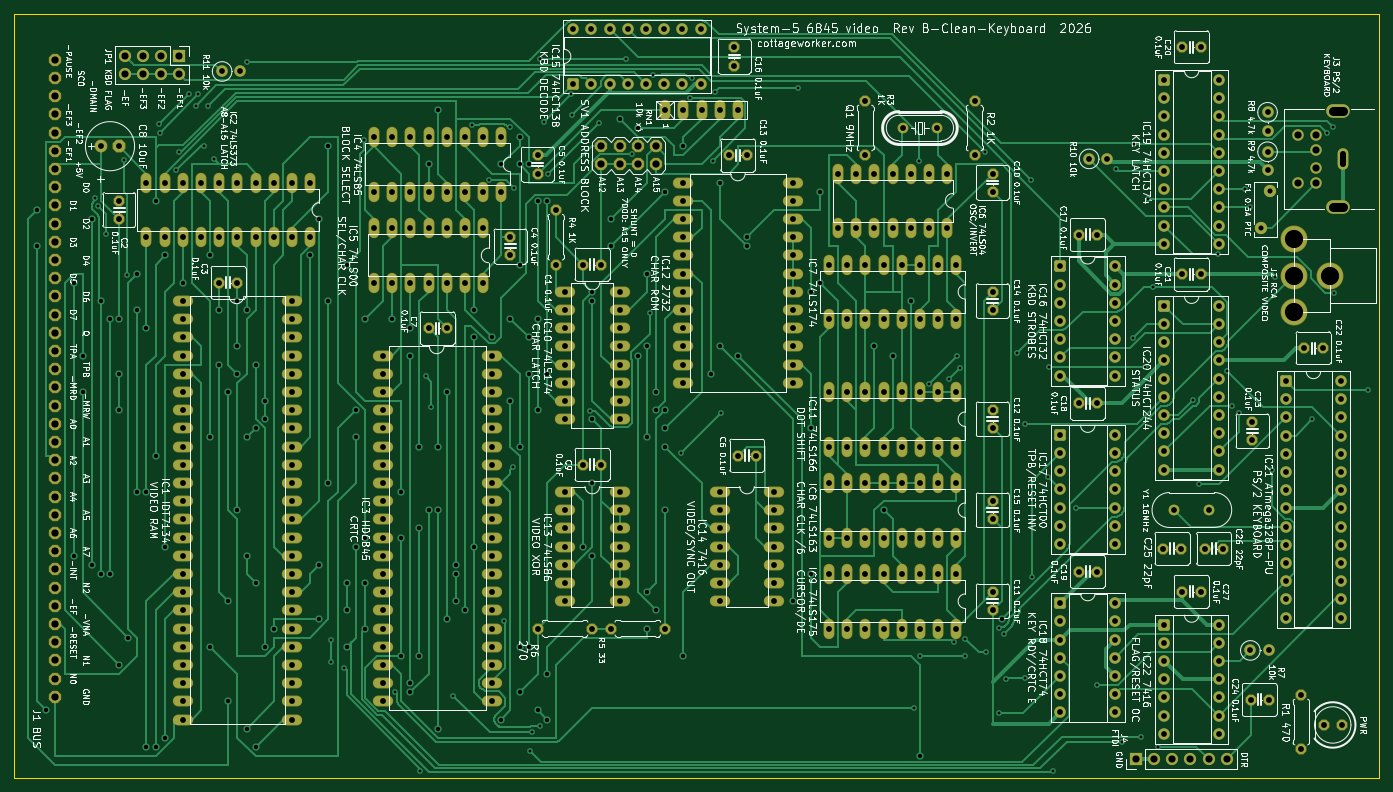
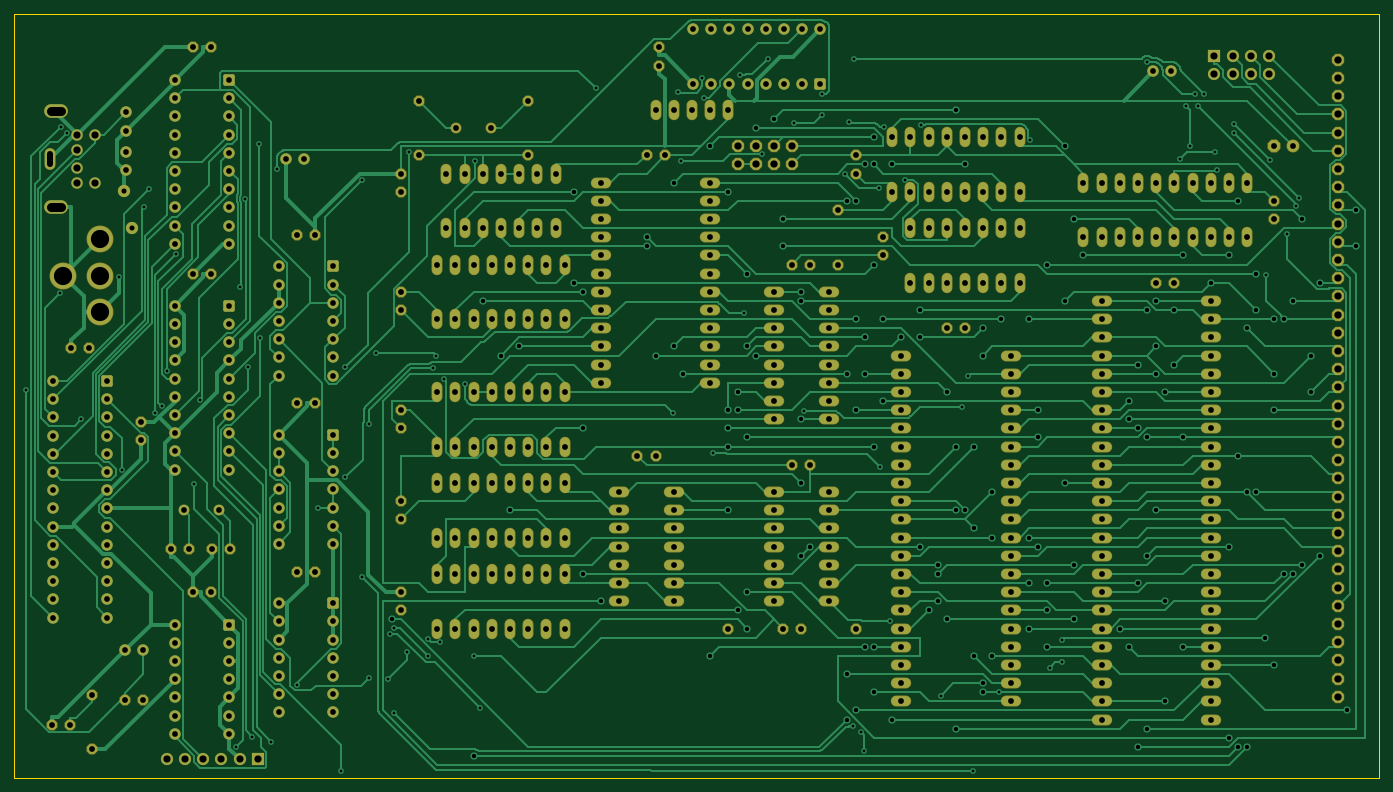
Circuit board: 9 layer files. Board 190.5 x 106.6 mm.
- bottom_copper: video-6845-rev-b-clean-keyboard-B_Cu.gbr (119911 bytes)
- bottom_mask: video-6845-rev-b-clean-keyboard-B_Mask.gbr (19240 bytes)
- bottom_silk: video-6845-rev-b-clean-keyboard-B_Silkscreen.gbr (489 bytes)
- outline: video-6845-rev-b-clean-keyboard-Edge_Cuts.gbr (633 bytes)
- top_copper: video-6845-rev-b-clean-keyboard-F_Cu.gbr (106171 bytes)
- top_mask: video-6845-rev-b-clean-keyboard-F_Mask.gbr (19240 bytes)
- top_silk: video-6845-rev-b-clean-keyboard-F_Silkscreen.gbr (464649 bytes)
- drill: video-6845-rev-b-clean-keyboard-NPTH.drl (264 bytes)
- drill: video-6845-rev-b-clean-keyboard-PTH.drl (13705 bytes)

=== bottom_copper: video-6845-rev-b-clean-keyboard-B_Cu.gbr (119911 bytes, source omitted) ===
=== bottom_mask: video-6845-rev-b-clean-keyboard-B_Mask.gbr (19240 bytes, source omitted) ===
=== bottom_silk: video-6845-rev-b-clean-keyboard-B_Silkscreen.gbr ===
%TF.GenerationSoftware,KiCad,Pcbnew,10.0.6*%
%TF.CreationDate,2026-11-24T10:59:23-05:00*%
%TF.ProjectId,video-6845-rev-b-clean-keyboard,76696465-6f2d-4363-9834-352d7265762d,B-Clean-Keyboard*%
%TF.SameCoordinates,Original*%
%TF.FileFunction,Legend,Bot*%
%TF.FilePolarity,Positive*%
%FSLAX46Y46*%
G04 Gerber Fmt 4.6, Leading zero omitted, Abs format (unit mm)*
G04 Created by KiCad (PCBNEW 10.0.6) date 2026-11-24 10:59:23*
%MOMM*%
%LPD*%
G01*
G04 APERTURE LIST*
G04 APERTURE END LIST*
M02*

=== outline: video-6845-rev-b-clean-keyboard-Edge_Cuts.gbr ===
%TF.GenerationSoftware,KiCad,Pcbnew,10.0.6*%
%TF.CreationDate,2026-11-24T10:59:23-05:00*%
%TF.ProjectId,video-6845-rev-b-clean-keyboard,76696465-6f2d-4363-9834-352d7265762d,B-Clean-Keyboard*%
%TF.SameCoordinates,Original*%
%TF.FileFunction,Profile,NP*%
%FSLAX46Y46*%
G04 Gerber Fmt 4.6, Leading zero omitted, Abs format (unit mm)*
G04 Created by KiCad (PCBNEW 10.0.6) date 2026-11-24 10:59:23*
%MOMM*%
%LPD*%
G01*
G04 APERTURE LIST*
%TA.AperFunction,Profile*%
%ADD10C,0.100000*%
%TD*%
G04 APERTURE END LIST*
D10*
X10000000Y215000D02*
X200500000Y215000D01*
X200500000Y-106350000D01*
X10000000Y-106350000D01*
X10000000Y215000D01*
M02*

=== top_copper: video-6845-rev-b-clean-keyboard-F_Cu.gbr (106171 bytes, source omitted) ===
=== top_mask: video-6845-rev-b-clean-keyboard-F_Mask.gbr (19240 bytes, source omitted) ===
=== top_silk: video-6845-rev-b-clean-keyboard-F_Silkscreen.gbr (464649 bytes, source omitted) ===
=== drill: video-6845-rev-b-clean-keyboard-NPTH.drl ===
M48
; DRILL file KiCad 10.0.6 date 2026-11-24T10:59:24
; FORMAT={-:-/ absolute / metric / decimal}
; #@! TF.CreationDate,2026-11-24T10:59:24-05:00
; #@! TF.GenerationSoftware,Kicad,Pcbnew,10.0.6
; #@! TF.FileFunction,NonPlated,1,2,NPTH
FMAT,2
METRIC
%
G90
G05
M30

=== drill: video-6845-rev-b-clean-keyboard-PTH.drl (13705 bytes, source omitted) ===
